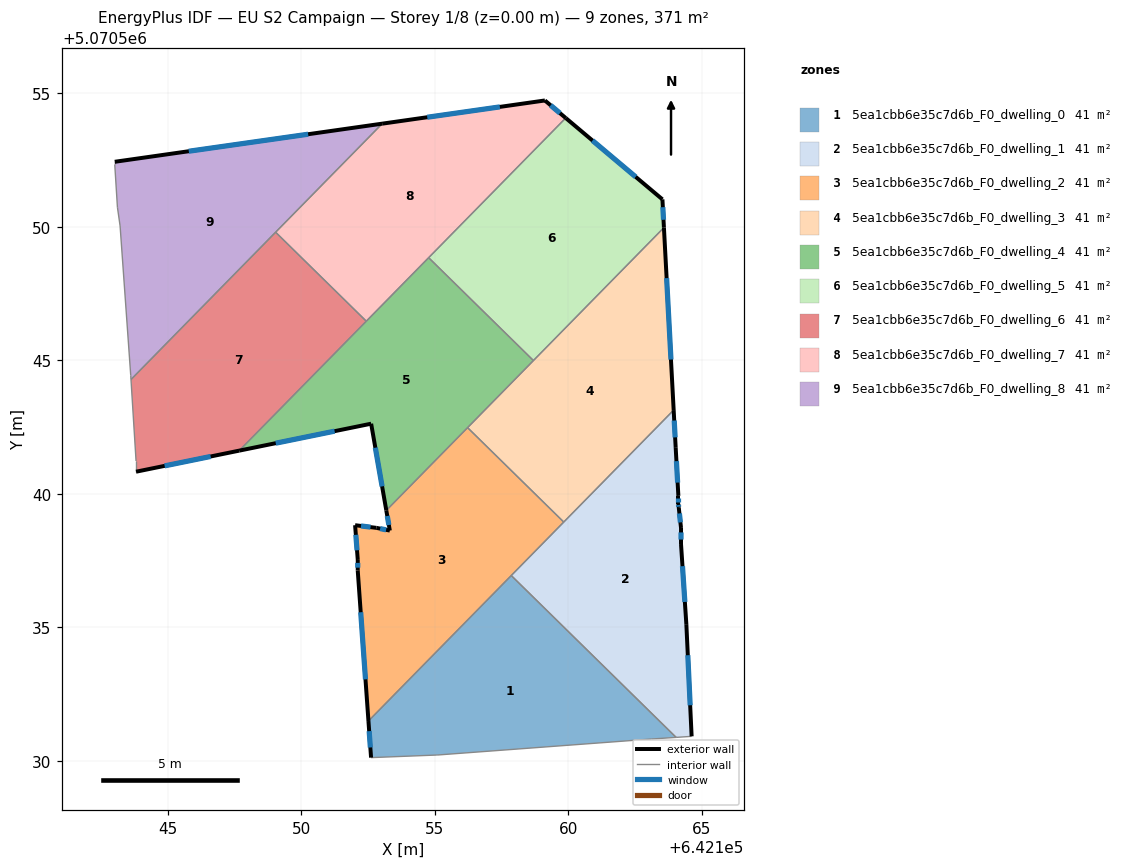
=== STOREY PLAN SPEC (per zone: floor XY polygon, exterior-wall plan segments, windows/doors) ===
zone 1: 5ea1cbb6e35c7d6b_F0_dwelling_0  (41.3 m²)
  floor: (642164.04, 5070530.88) (642163.12, 5070530.82) (642155.11, 5070530.22) (642155.05, 5070530.21) (642152.61, 5070530.12) (642152.51, 5070531.49) (642157.86, 5070536.94)
  exterior wall: (642152.51, 5070531.49) – (642152.61, 5070530.12)  [1.4 m]
    window: (642152.54, 5070531.11) – (642152.58, 5070530.50)  [0.8 m²]
  interior walls: 6
zone 2: 5ea1cbb6e35c7d6b_F0_dwelling_1  (41.3 m²)
  floor: (642163.94, 5070543.14) (642164.02, 5070541.72) (642164.12, 5070539.92) (642164.12, 5070539.62) (642164.14, 5070539.47) (642164.22, 5070538.72) (642164.22, 5070538.12) (642164.42, 5070535.12) (642164.62, 5070530.92) (642164.04, 5070530.88) (642157.86, 5070536.94)
  exterior wall: (642164.22, 5070538.12) – (642164.22, 5070538.72)  [0.6 m]
    window: (642164.22, 5070538.29) – (642164.22, 5070538.55)  [0.4 m²]
  exterior wall: (642164.42, 5070535.12) – (642164.22, 5070538.12)  [3.0 m]
    window: (642164.36, 5070535.95) – (642164.27, 5070537.29)  [1.8 m²]
  exterior wall: (642164.62, 5070530.92) – (642164.42, 5070535.12)  [4.2 m]
    window: (642164.56, 5070532.08) – (642164.47, 5070533.96)  [2.5 m²]
  exterior wall: (642164.02, 5070541.72) – (642163.94, 5070543.14)  [1.4 m]
    window: (642164.00, 5070542.11) – (642163.96, 5070542.75)  [0.8 m²]
  exterior wall: (642164.12, 5070539.92) – (642164.02, 5070541.72)  [1.8 m]
    window: (642164.09, 5070540.42) – (642164.05, 5070541.22)  [1.1 m²]
  exterior wall: (642164.12, 5070539.62) – (642164.12, 5070539.92)  [0.3 m]
    window: (642164.12, 5070539.71) – (642164.12, 5070539.84)  [0.2 m²]
  exterior wall: (642164.14, 5070539.47) – (642164.12, 5070539.62)  [0.1 m]
    window: (642164.13, 5070539.52) – (642164.12, 5070539.58)  [0.1 m²]
  exterior wall: (642164.22, 5070538.72) – (642164.14, 5070539.47)  [0.8 m]
    window: (642164.20, 5070538.93) – (642164.16, 5070539.27)  [0.5 m²]
  interior walls: 4
zone 3: 5ea1cbb6e35c7d6b_F0_dwelling_2  (41.3 m²)
  floor: (642159.83, 5070538.94) (642152.51, 5070531.49) (642152.11, 5070537.12) (642152.11, 5070537.52) (642152.01, 5070538.83) (642152.81, 5070538.72) (642153.31, 5070538.62) (642153.18, 5070539.38) (642156.22, 5070542.48)
  exterior wall: (642153.31, 5070538.62) – (642152.81, 5070538.72)  [0.5 m]
    window: (642153.17, 5070538.65) – (642152.95, 5070538.70)  [0.3 m²]
  exterior wall: (642153.18, 5070539.38) – (642153.31, 5070538.62)  [0.8 m]
    window: (642153.22, 5070539.17) – (642153.27, 5070538.83)  [0.5 m²]
  exterior wall: (642152.11, 5070537.12) – (642152.51, 5070531.49)  [5.6 m]
    window: (642152.22, 5070535.56) – (642152.40, 5070533.05)  [3.4 m²]
  exterior wall: (642152.11, 5070537.52) – (642152.11, 5070537.12)  [0.4 m]
    window: (642152.11, 5070537.41) – (642152.11, 5070537.23)  [0.2 m²]
  exterior wall: (642152.01, 5070538.83) – (642152.11, 5070537.52)  [1.3 m]
    window: (642152.04, 5070538.46) – (642152.08, 5070537.88)  [0.8 m²]
  exterior wall: (642152.81, 5070538.72) – (642152.01, 5070538.83)  [0.8 m]
    window: (642152.59, 5070538.75) – (642152.23, 5070538.80)  [0.5 m²]
  interior walls: 4
zone 4: 5ea1cbb6e35c7d6b_F0_dwelling_3  (41.3 m²)
  floor: (642163.58, 5070549.97) (642163.94, 5070543.14) (642159.83, 5070538.94) (642156.22, 5070542.48)
  exterior wall: (642163.94, 5070543.14) – (642163.58, 5070549.97)  [6.8 m]
    window: (642163.84, 5070545.03) – (642163.68, 5070548.08)  [4.1 m²]
  interior walls: 4
zone 5: 5ea1cbb6e35c7d6b_F0_dwelling_4  (41.2 m²)
  floor: (642158.69, 5070544.99) (642153.18, 5070539.38) (642152.61, 5070542.63) (642147.67, 5070541.62) (642154.77, 5070548.85)
  exterior wall: (642152.61, 5070542.63) – (642153.18, 5070539.38)  [3.3 m]
    window: (642152.77, 5070541.73) – (642153.02, 5070540.28)  [2.0 m²]
  exterior wall: (642147.67, 5070541.62) – (642152.61, 5070542.63)  [5.0 m]
    window: (642149.04, 5070541.90) – (642151.24, 5070542.35)  [3.0 m²]
  interior walls: 5
zone 6: 5ea1cbb6e35c7d6b_F0_dwelling_5  (41.2 m²)
  floor: (642163.52, 5070551.03) (642163.58, 5070549.97) (642158.69, 5070544.99) (642154.77, 5070548.85) (642159.90, 5070554.08)
  exterior wall: (642163.58, 5070549.97) – (642163.52, 5070551.03)  [1.1 m]
    window: (642163.56, 5070550.27) – (642163.54, 5070550.74)  [0.6 m²]
  exterior wall: (642163.52, 5070551.03) – (642159.90, 5070554.08)  [4.7 m]
    window: (642162.52, 5070551.87) – (642160.90, 5070553.23)  [2.8 m²]
  interior walls: 3
zone 7: 5ea1cbb6e35c7d6b_F0_dwelling_6  (41.3 m²)
  floor: (642152.43, 5070546.47) (642147.67, 5070541.62) (642143.81, 5070540.83) (642143.81, 5070541.23) (642143.61, 5070544.28) (642149.03, 5070549.80)
  exterior wall: (642143.81, 5070540.83) – (642147.67, 5070541.62)  [3.9 m]
    window: (642144.87, 5070541.05) – (642146.60, 5070541.40)  [2.4 m²]
  interior walls: 5
zone 8: 5ea1cbb6e35c7d6b_F0_dwelling_7  (41.3 m²)
  floor: (642159.90, 5070554.08) (642152.43, 5070546.47) (642149.03, 5070549.80) (642153.03, 5070553.87) (642159.12, 5070554.74)
  exterior wall: (642159.90, 5070554.08) – (642159.12, 5070554.74)  [1.0 m]
    window: (642159.68, 5070554.26) – (642159.34, 5070554.55)  [0.6 m²]
  exterior wall: (642159.12, 5070554.74) – (642153.03, 5070553.87)  [6.2 m]
    window: (642157.43, 5070554.49) – (642154.71, 5070554.11)  [3.7 m²]
  interior walls: 4
zone 9: 5ea1cbb6e35c7d6b_F0_dwelling_8  (41.3 m²)
  floor: (642153.03, 5070553.87) (642143.61, 5070544.28) (642143.61, 5070544.43) (642143.21, 5070550.04) (642143.11, 5070550.74) (642143.01, 5070552.34) (642143.01, 5070552.44)
  exterior wall: (642153.03, 5070553.87) – (642143.01, 5070552.44)  [10.1 m]
    window: (642150.25, 5070553.47) – (642145.78, 5070552.83)  [6.0 m²]
  interior walls: 7

=== DERIVED (storey summary) ===
Building: EU S2 Campaign
Storey: 1 of 8  (floor level z = 0.00 m)
Storey gross floor area: 371.4 m²
Zones on this storey: 9
  - 5ea1cbb6e35c7d6b_F0_dwelling_0: floor 41.3 m²; exterior wall 1.4 m (4.1 m²); 1 window(s) 0.8 m²; WWR 19.9%
  - 5ea1cbb6e35c7d6b_F0_dwelling_1: floor 41.3 m²; exterior wall 12.2 m (36.7 m²); 8 window(s) 7.3 m²; WWR 19.9%
  - 5ea1cbb6e35c7d6b_F0_dwelling_2: floor 41.3 m²; exterior wall 9.4 m (28.3 m²); 6 window(s) 5.6 m²; WWR 19.9%
  - 5ea1cbb6e35c7d6b_F0_dwelling_3: floor 41.3 m²; exterior wall 6.8 m (20.5 m²); 1 window(s) 4.1 m²; WWR 19.9%
  - 5ea1cbb6e35c7d6b_F0_dwelling_4: floor 41.2 m²; exterior wall 8.3 m (25.0 m²); 2 window(s) 5.0 m²; WWR 19.9%
  - 5ea1cbb6e35c7d6b_F0_dwelling_5: floor 41.2 m²; exterior wall 5.8 m (17.4 m²); 2 window(s) 3.5 m²; WWR 19.9%
  - 5ea1cbb6e35c7d6b_F0_dwelling_6: floor 41.3 m²; exterior wall 3.9 m (11.8 m²); 1 window(s) 2.4 m²; WWR 19.9%
  - 5ea1cbb6e35c7d6b_F0_dwelling_7: floor 41.3 m²; exterior wall 7.2 m (21.5 m²); 2 window(s) 4.3 m²; WWR 19.9%
  - 5ea1cbb6e35c7d6b_F0_dwelling_8: floor 41.3 m²; exterior wall 10.1 m (30.4 m²); 1 window(s) 6.0 m²; WWR 19.9%
Zone adjacency (shared interzone walls):
  - 5ea1cbb6e35c7d6b_F0_dwelling_0 ↔ 5ea1cbb6e35c7d6b_F0_dwelling_1
  - 5ea1cbb6e35c7d6b_F0_dwelling_0 ↔ 5ea1cbb6e35c7d6b_F0_dwelling_2
  - 5ea1cbb6e35c7d6b_F0_dwelling_1 ↔ 5ea1cbb6e35c7d6b_F0_dwelling_2
  - 5ea1cbb6e35c7d6b_F0_dwelling_1 ↔ 5ea1cbb6e35c7d6b_F0_dwelling_3
  - 5ea1cbb6e35c7d6b_F0_dwelling_2 ↔ 5ea1cbb6e35c7d6b_F0_dwelling_3
  - 5ea1cbb6e35c7d6b_F0_dwelling_2 ↔ 5ea1cbb6e35c7d6b_F0_dwelling_4
  - 5ea1cbb6e35c7d6b_F0_dwelling_3 ↔ 5ea1cbb6e35c7d6b_F0_dwelling_4
  - 5ea1cbb6e35c7d6b_F0_dwelling_3 ↔ 5ea1cbb6e35c7d6b_F0_dwelling_5
  - 5ea1cbb6e35c7d6b_F0_dwelling_4 ↔ 5ea1cbb6e35c7d6b_F0_dwelling_5
  - 5ea1cbb6e35c7d6b_F0_dwelling_4 ↔ 5ea1cbb6e35c7d6b_F0_dwelling_6
  - 5ea1cbb6e35c7d6b_F0_dwelling_4 ↔ 5ea1cbb6e35c7d6b_F0_dwelling_7
  - 5ea1cbb6e35c7d6b_F0_dwelling_5 ↔ 5ea1cbb6e35c7d6b_F0_dwelling_7
  - 5ea1cbb6e35c7d6b_F0_dwelling_6 ↔ 5ea1cbb6e35c7d6b_F0_dwelling_7
  - 5ea1cbb6e35c7d6b_F0_dwelling_6 ↔ 5ea1cbb6e35c7d6b_F0_dwelling_8
  - 5ea1cbb6e35c7d6b_F0_dwelling_7 ↔ 5ea1cbb6e35c7d6b_F0_dwelling_8